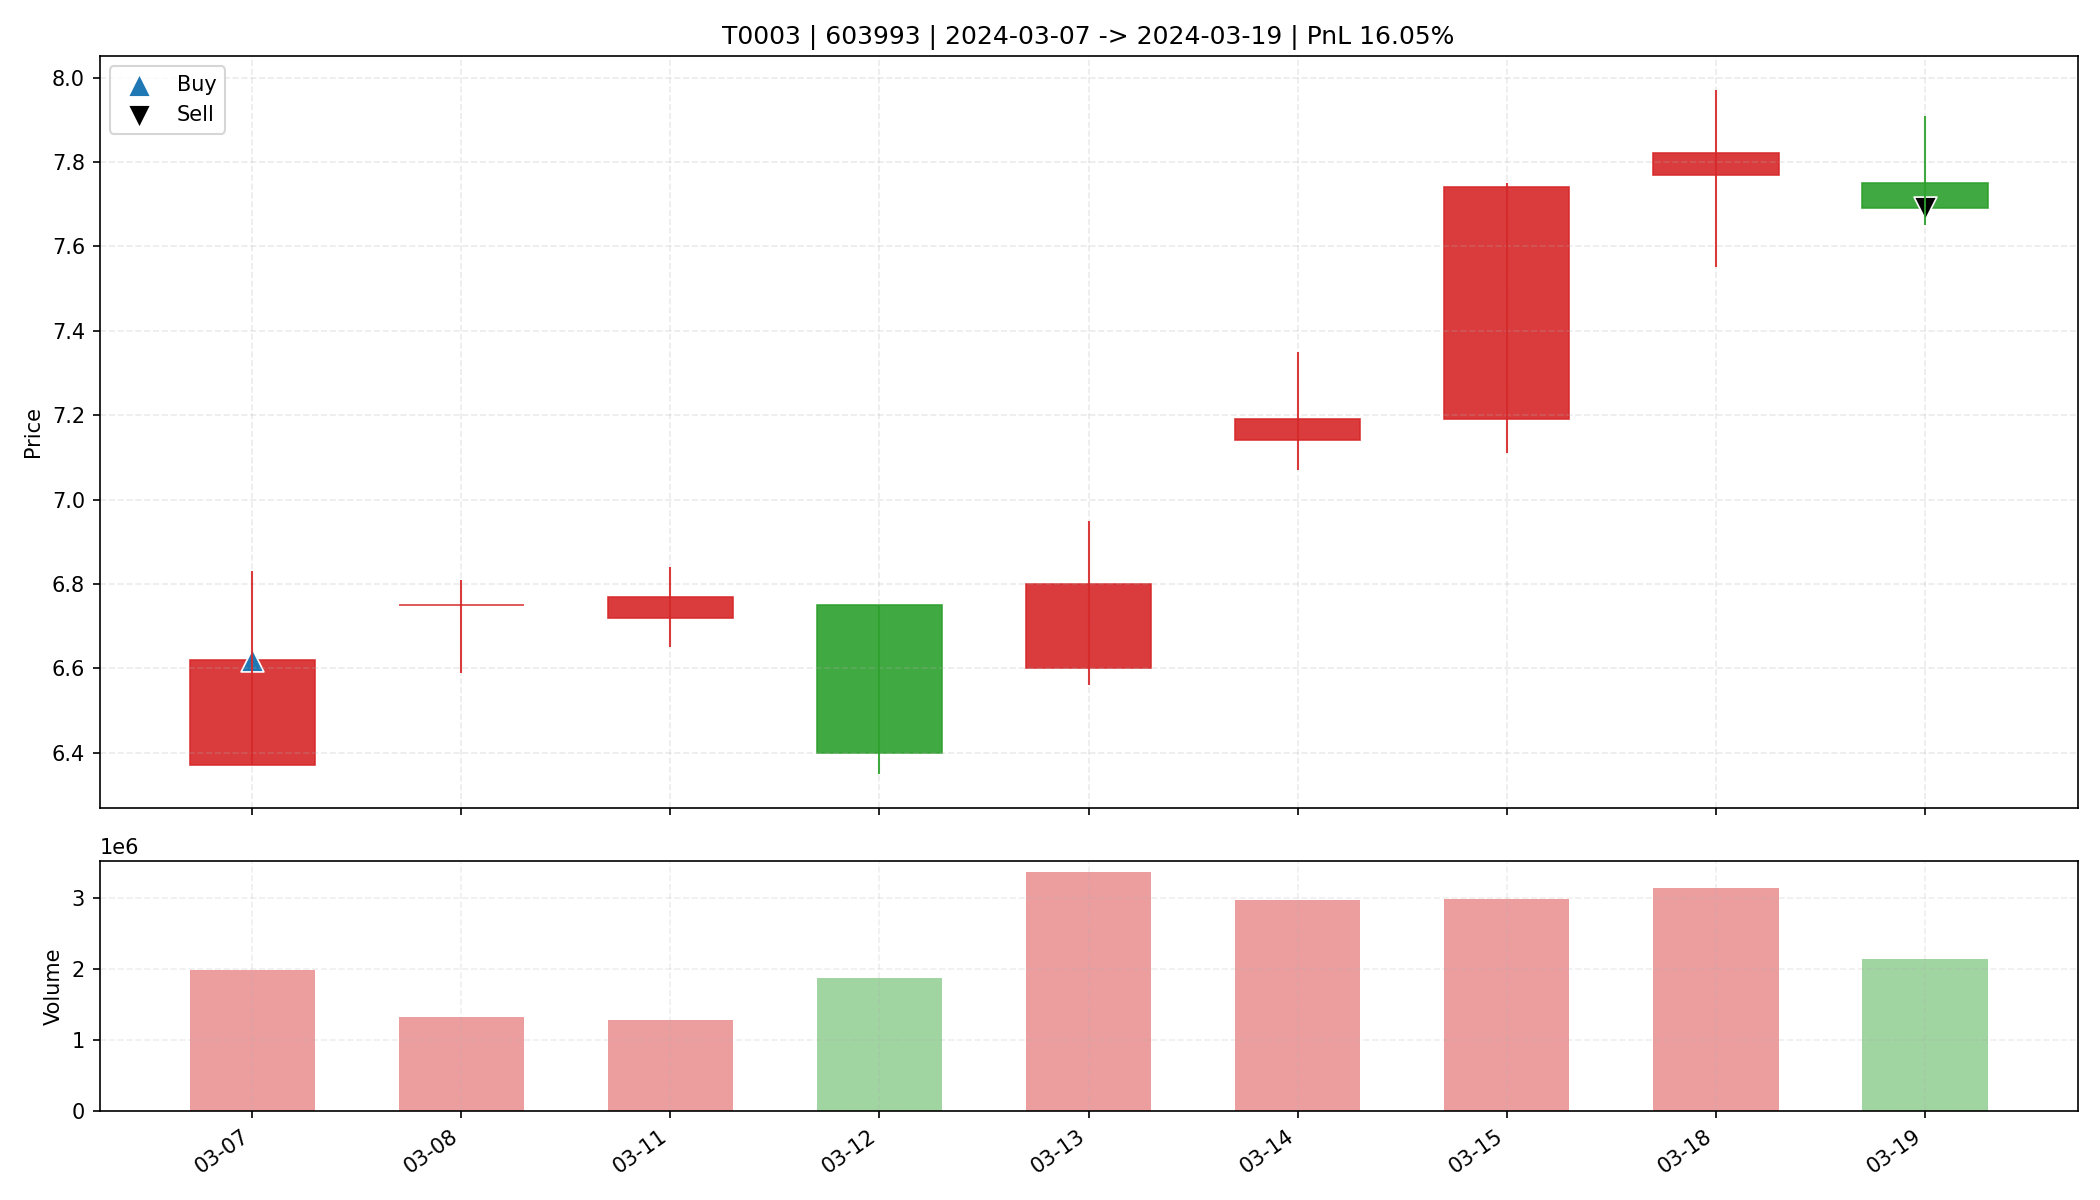

Values plotted in this chart, from the file beside it:
date, open, high, low, close, amount, volume, trade_id, code, buy_date, sell_date, buy_price, sell_price, matched_shares, buy_reason, sell_reason, sell_profit_pct, sell_hold_days, is_buy_day, is_sell_day, holding_day_index
2024-03-07, 6.37, 6.83, 6.37, 6.62, 1331063168, 1992260, T0003, 603993, 2024-03-07, 2024-03-19, 6.62, 7.69, 2450, 前10日振幅8.4%, 阳线涨幅3.9%, 突破均线, 放量1.6倍(温和+爆发…, 跌破动态保利线, 16.05, 8.0, True, False, 0
2024-03-08, 6.75, 6.81, 6.59, 6.75, 890236416, 1328336, T0003, 603993, 2024-03-07, 2024-03-19, 6.62, 7.69, 2450, 前10日振幅8.4%, 阳线涨幅3.9%, 突破均线, 放量1.6倍(温和+爆发…, 跌破动态保利线, 16.05, 8.0, False, False, 1
2024-03-11, 6.72, 6.84, 6.65, 6.77, 866795968, 1286037, T0003, 603993, 2024-03-07, 2024-03-19, 6.62, 7.69, 2450, 前10日振幅8.4%, 阳线涨幅3.9%, 突破均线, 放量1.6倍(温和+爆发…, 跌破动态保利线, 16.05, 8.0, False, False, 2
2024-03-12, 6.75, 6.75, 6.35, 6.4, 1225177088, 1883383, T0003, 603993, 2024-03-07, 2024-03-19, 6.62, 7.69, 2450, 前10日振幅8.4%, 阳线涨幅3.9%, 突破均线, 放量1.6倍(温和+爆发…, 跌破动态保利线, 16.05, 8.0, False, False, 3
2024-03-13, 6.6, 6.95, 6.56, 6.8, 2272599040, 3364333, T0003, 603993, 2024-03-07, 2024-03-19, 6.62, 7.69, 2450, 前10日振幅8.4%, 阳线涨幅3.9%, 突破均线, 放量1.6倍(温和+爆发…, 跌破动态保利线, 16.05, 8.0, False, False, 4
2024-03-14, 7.14, 7.35, 7.07, 7.19, 2150560000, 2982529, T0003, 603993, 2024-03-07, 2024-03-19, 6.62, 7.69, 2450, 前10日振幅8.4%, 阳线涨幅3.9%, 突破均线, 放量1.6倍(温和+爆发…, 跌破动态保利线, 16.05, 8.0, False, False, 5
2024-03-15, 7.19, 7.75, 7.11, 7.74, 2227686656, 2984265, T0003, 603993, 2024-03-07, 2024-03-19, 6.62, 7.69, 2450, 前10日振幅8.4%, 阳线涨幅3.9%, 突破均线, 放量1.6倍(温和+爆发…, 跌破动态保利线, 16.05, 8.0, False, False, 6
2024-03-18, 7.77, 7.97, 7.55, 7.82, 2442766592, 3138953, T0003, 603993, 2024-03-07, 2024-03-19, 6.62, 7.69, 2450, 前10日振幅8.4%, 阳线涨幅3.9%, 突破均线, 放量1.6倍(温和+爆发…, 跌破动态保利线, 16.05, 8.0, False, False, 7
2024-03-19, 7.75, 7.91, 7.65, 7.69, 1669881984, 2147424, T0003, 603993, 2024-03-07, 2024-03-19, 6.62, 7.69, 2450, 前10日振幅8.4%, 阳线涨幅3.9%, 突破均线, 放量1.6倍(温和+爆发…, 跌破动态保利线, 16.05, 8.0, False, True, 8
